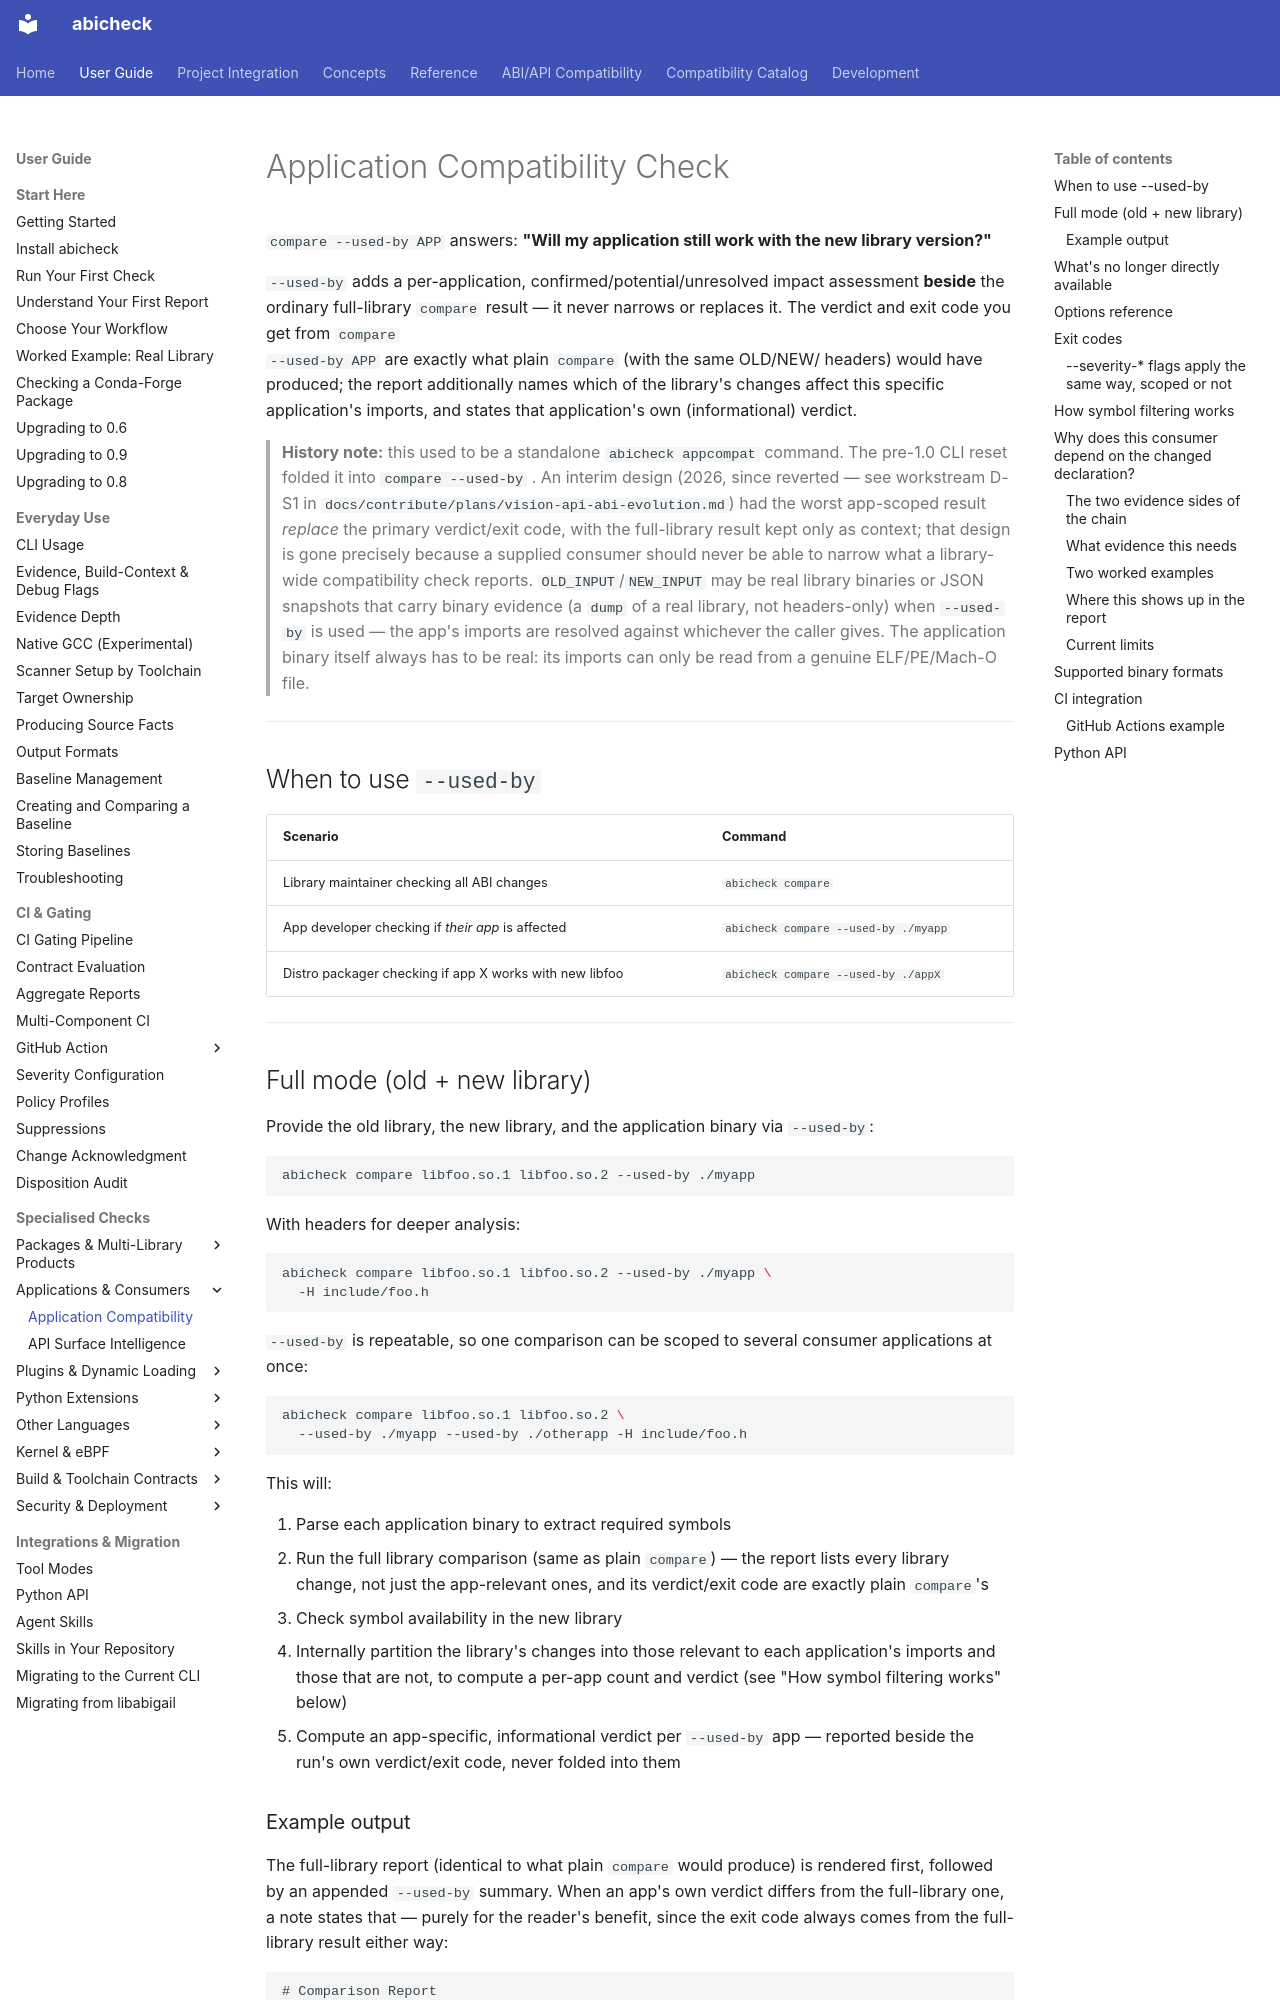

repository: abicheck/abicheck · page: use/appcompat/index.html · generator: mkdocs

# Application Compatibility Check

`compare --used-by APP` answers: **"Will my application still work with the new library version?"**

`--used-by` adds a per-application, confirmed/potential/unresolved impact
assessment **beside** the ordinary full-library `compare` result — it never
narrows or replaces it. The verdict and exit code you get from `compare
--used-by APP` are exactly what plain `compare` (with the same OLD/NEW/
headers) would have produced; the report additionally names which of the
library's changes affect this specific application's imports, and states
that application's own (informational) verdict.

> **History note:** this used to be a standalone `abicheck appcompat`
> command. The pre-1.0 CLI reset folded it into `compare --used-by`
>. An interim design (2026, since reverted — see workstream D-S1
> in `docs/contribute/plans/vision-api-abi-evolution.md`) had the worst
> app-scoped result *replace* the primary verdict/exit code, with the
> full-library result kept only as context; that design is gone precisely
> because a supplied consumer should never be able to narrow what a
> library-wide compatibility check reports. `OLD_INPUT`/`NEW_INPUT` may be
> real library binaries or JSON snapshots that carry binary evidence (a
> `dump` of a real library, not headers-only) when `--used-by` is used — the
> app's imports are resolved against whichever the caller gives. The
> application binary itself always has to be real: its imports can only be
> read from a genuine ELF/PE/Mach-O file.

---

## When to use `--used-by`

| Scenario | Command |
|----------|---------|
| Library maintainer checking all ABI changes | `abicheck compare` |
| App developer checking if *their app* is affected | `abicheck compare --used-by ./myapp` |
| Distro packager checking if app X works with new libfoo | `abicheck compare --used-by ./appX` |

---

## Full mode (old + new library)

Provide the old library, the new library, and the application binary via `--used-by`:

```bash
abicheck compare libfoo.so.1 libfoo.so.2 --used-by ./myapp
```

With headers for deeper analysis:

```bash
abicheck compare libfoo.so.1 libfoo.so.2 --used-by ./myapp \
  -H include/foo.h
```

`--used-by` is repeatable, so one comparison can be scoped to several
consumer applications at once:

```bash
abicheck compare libfoo.so.1 libfoo.so.2 \
  --used-by ./myapp --used-by ./otherapp -H include/foo.h
```

This will:

1. Parse each application binary to extract required symbols
2. Run the full library comparison (same as plain `compare`) — the report
   lists every library change, not just the app-relevant ones, and its
   verdict/exit code are exactly plain `compare`'s
3. Check symbol availability in the new library
4. Internally partition the library's changes into those relevant to each
   application's imports and those that are not, to compute a per-app count
   and verdict (see "How symbol filtering works" below)
5. Compute an app-specific, informational verdict per `--used-by` app —
   reported beside the run's own verdict/exit code, never folded into them
